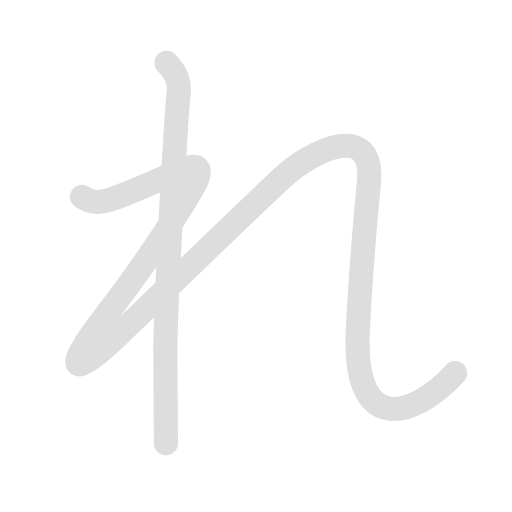
t = 0.00 s
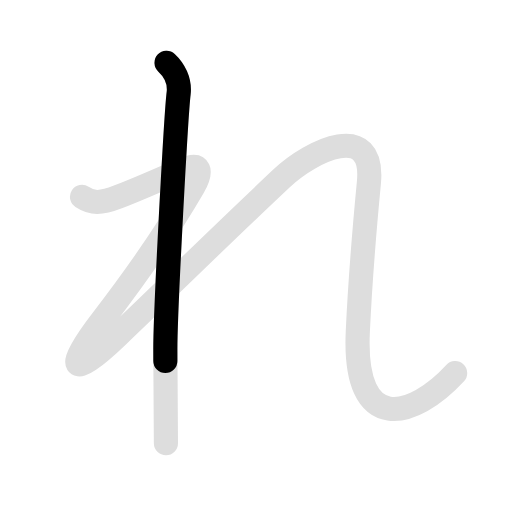
t = 0.75 s
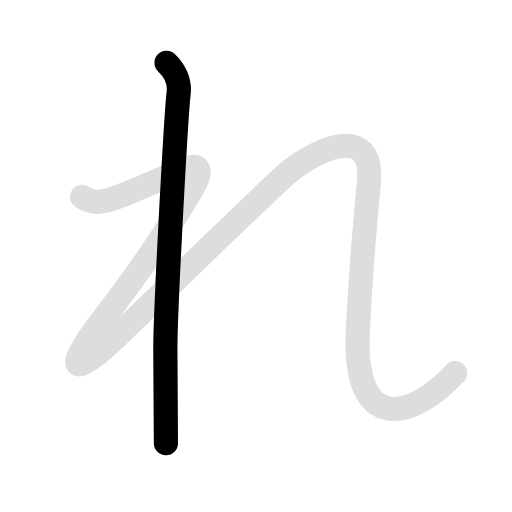
t = 1.35 s
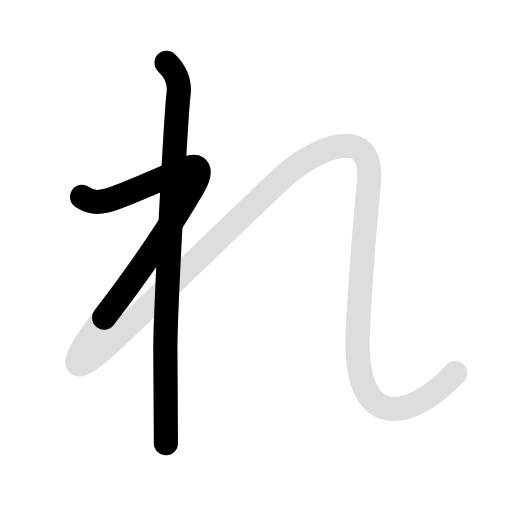
t = 2.15 s
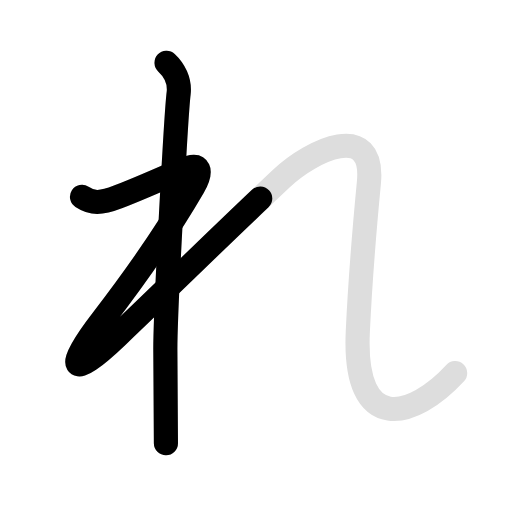
t = 2.60 s
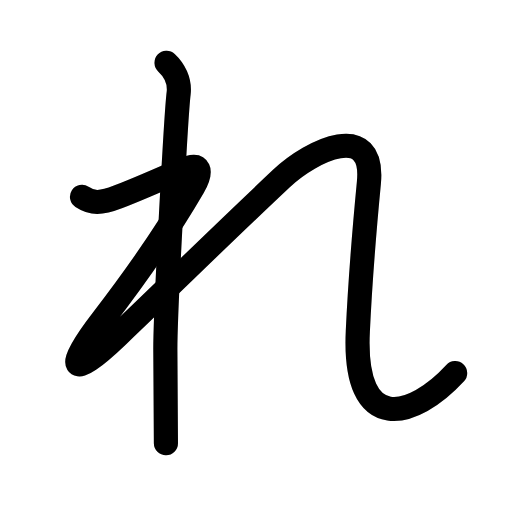
t = 3.50 s

The animated SVG that drew these frames (rendered in a browser with its animation timeline set to each time). Animation: 4 SMIL elements (animate=3,set=1); one cycle of 3.50 s, repeats indefinitely.

<svg id="kvg-0308c" class="kanjivg" viewBox="0 0 106 106" width="106" height="106" xmlns="http://www.w3.org/2000/svg" xmlns:xlink="http://www.w3.org/1999/xlink" xml:space="preserve" version="1.1" baseProfile="full"><defs><style type="text/css">path.black{fill:none;stroke:black;stroke-width:5;stroke-linecap:round;stroke-linejoin:round;}path.grey{fill:none;stroke:#ddd;stroke-width:5;stroke-linecap:round;stroke-linejoin:round;}path.stroke{fill:none;stroke:black;stroke-width:5;stroke-linecap:round;stroke-linejoin:round;}text{font-size:16px;font-family:Segoe UI Symbol,Cambria Math,DejaVu Sans,Symbola,Quivira,STIX,Code2000;-webkit-touch-callout:none;cursor:pointer;-webkit-user-select:none;-khtml-user-select:none;-moz-user-select:none;-ms-user-select:none;user-select: none;}text:hover{color:#777;}#reset{font-weight:bold;}</style><marker id="markerStart" markerWidth="8" markerHeight="8" style="overflow:visible;"><circle cx="0" cy="0" r="1.5" style="stroke:none;fill:red;fill-opacity:0.5;"/></marker><marker id="markerEnd" style="overflow:visible;"><circle cx="0" cy="0" r="0.8" style="stroke:none;fill:blue;fill-opacity:0.5;"><animate attributeName="opacity" from="1" to="0" dur="3s" repeatCount="indefinite" /></circle></marker></defs><path d="M34.48,13c1.5,1.38,2.83,3.74,2.5,6.38c-0.5,4-2.75,44.5-2.75,52.88c0,8.38,0.12,16.62,0.12,19.5" class="grey" /><path d="M16.98,40.75c2.12,1.38,3.74,1.46,7.5,0c4.5-1.75,6.55-2.66,13-5.5c4.25-1.88,4.4,0.24,2.5,3.5c-5.25,9-10.5,16.75-18.88,27.62c-7.55,9.81-6.93,12.85,3.25,3.12c14-13.38,20.34-19.76,33.88-32.5c6.38-6,19.39-12.09,18.14,0.88c-1.02,10.63-1.89,22.13-2.29,30.75c-1.02,21.71,11.53,18,20.15,8.63" class="grey" /><path d="M34.48,13c1.5,1.38,2.83,3.74,2.5,6.38c-0.5,4-2.75,44.5-2.75,52.88c0,8.38,0.12,16.62,0.12,19.5" class="stroke" stroke-dasharray="150"><animate attributeName="stroke-dashoffset" from="150" to="0" dur="1.8s" begin="0.0s" fill="freeze" /></path><path d="M16.98,40.75c2.12,1.38,3.74,1.46,7.5,0c4.5-1.75,6.55-2.66,13-5.5c4.25-1.88,4.4,0.24,2.5,3.5c-5.25,9-10.5,16.75-18.88,27.62c-7.55,9.81-6.93,12.85,3.25,3.12c14-13.38,20.34-19.76,33.88-32.5c6.38-6,19.39-12.09,18.14,0.88c-1.02,10.63-1.89,22.13-2.29,30.75c-1.02,21.71,11.53,18,20.15,8.63" class="stroke" stroke-dasharray="250"><set attributeName="opacity" to="0" dur="1.7s" /><animate attributeName="stroke-dashoffset" from="250" to="0" dur="1.8s" begin="1.7s" fill="freeze" /></path></svg>
